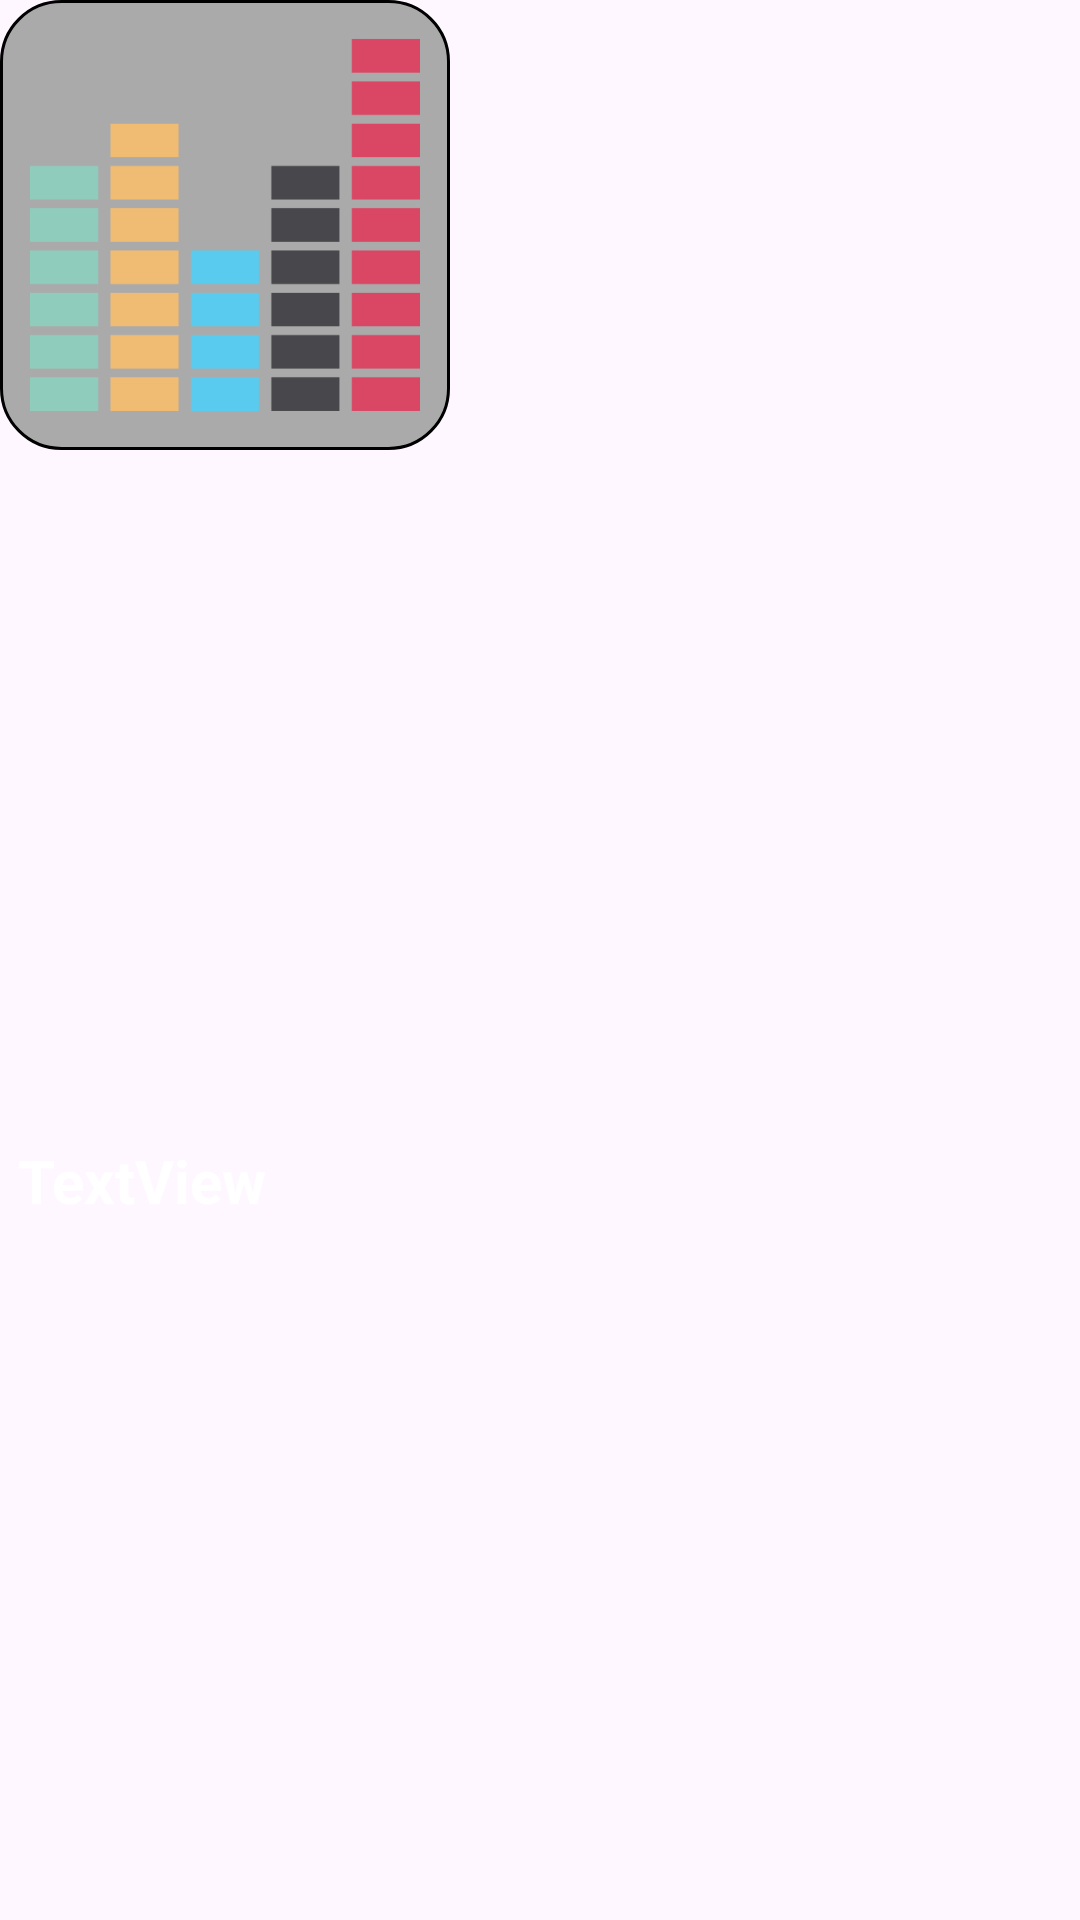

Here is an Android app screen rendered from its layout file. Give the layout XML and the strings, colors and styles it references.
<!-- AndroidManifest.xml: application theme Theme.StandardTest -->
<!-- res/layout/my_musics_layout.xml -->
<?xml version="1.0" encoding="utf-8"?>
<LinearLayout xmlns:android="http://schemas.android.com/apk/res/android"
    xmlns:app="http://schemas.android.com/apk/res-auto"
    android:layout_width="wrap_content"
    android:layout_height="match_parent"
    android:layout_margin="6dp"
    android:orientation="vertical">

    <ImageView
        android:id="@+id/my_music_playlists"
        android:layout_width="150dp"
        android:layout_height="150dp"
        android:background="@drawable/mix_n_recommend"
        android:padding="10dp"
        android:scaleType="centerInside"
        app:srcCompat="@drawable/sound_bars_01" />

    <TextView
        android:id="@+id/my_music_name"
        android:layout_width="match_parent"
        android:layout_height="wrap_content"
        android:layout_weight="1"
        android:autoSizeMaxTextSize="20sp"
        android:autoSizeMinTextSize="16sp"
        android:autoSizeTextType="uniform"
        android:ellipsize="end"
        android:gravity="center_vertical"
        android:maxLines="2"
        android:paddingStart="6dp"
        android:paddingEnd="6dp"
        android:paddingBottom="3dp"
        android:text="TextView"
        android:textSize="24sp"
        android:textStyle="bold"
        android:textColor="@color/white"
        />

</LinearLayout>
<!-- resources referenced by this layout -->
<resources>
  <!-- drawable mix_n_recommend (drawable) -->
  <?xml version="1.0" encoding="utf-8"?>
  <shape xmlns:android="http://schemas.android.com/apk/res/android">
      <stroke
          android:width="1dp"
          android:color="@color/black"/>
      <corners
          android:radius="20dp" />
      <solid
          android:color="#AAAAAA" />
  </shape>
  <!-- drawable sound_bars_01: png bitmap (drawable, 3593 bytes) -->
  <style name="Theme.StandardTest" parent="Base.Theme.StandardTest" />
  <style name="Base.Theme.StandardTest" parent="Theme.Material3.DayNight.NoActionBar">
          
          
      </style>
  <!-- not gathered from this repository: default colours our renderer supplied (Android Studio template values) -->
  <color name="black">#FF000000</color>
  <color name="white">#FFFFFFFF</color>
</resources>
